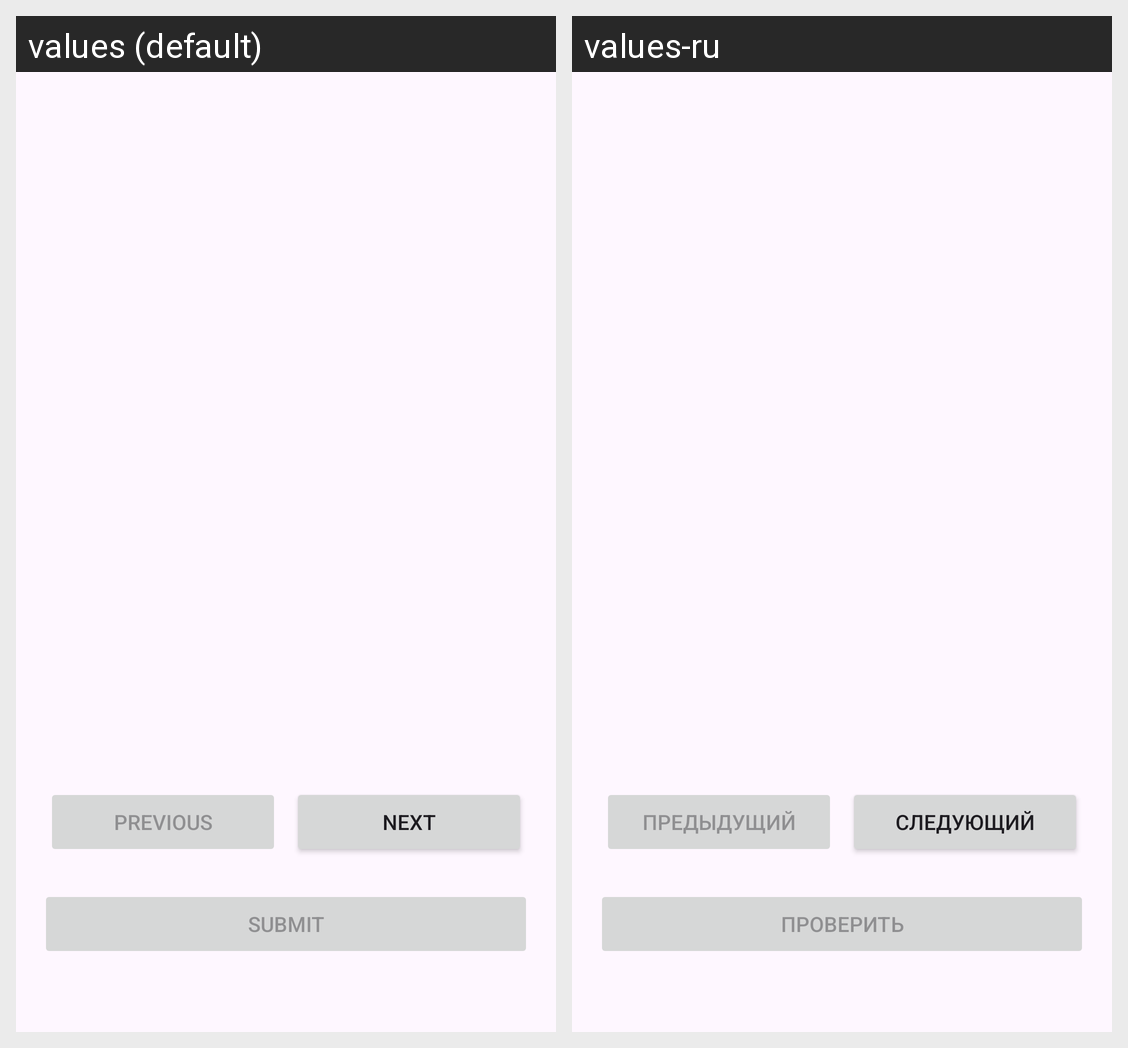

Translations of the strings shown on this Android screen, per locale in the grid:
Android screen res/layout/activity_pass_test.xml rendered under 2 locales, left to right: values (default), values-ru. Device: Nexus 5 (rendered at 1080×1920; each locale shown at half size, 540×960, under a caption strip naming it); theme Theme.FunQuiz.
Strings drawn on this screen, with the default value and each locale's value (text and hints the layout hard-codes, and strings that could not be matched under every locale, appear in the picture but are not listed):

previous
  values: Previous
  values-ru: Предыдущий

next
  values: Next
  values-ru: Следующий

submit
  values: Submit
  values-ru: Проверить
